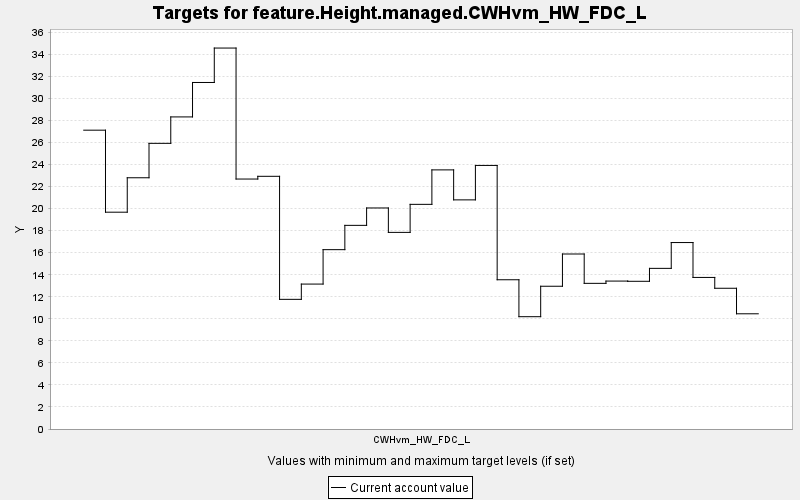

The table this chart was drawn from, first rows:
TARGET, PERIOD, YEAR, PERIODWIDTH, MINIMUM, MAXIMUM, MINWEIGHT, MAXWEIGHT, CURRENT, SUMMARY
feature.Height.managed.CWHvm_HW_FDC_L, 0, 0, 10.0, 0.0, 10000, 1.0, 1.0, 27.12, 0.0
feature.Height.managed.CWHvm_HW_FDC_L, 1, 10, 10.0, 0.0, 10000, 1.0, 1.0, 19.68, 0.0
feature.Height.managed.CWHvm_HW_FDC_L, 2, 20, 10.0, 0.0, 10000, 1.0, 1.0, 22.81, 0.0
feature.Height.managed.CWHvm_HW_FDC_L, 3, 30, 10.0, 0.0, 10000, 1.0, 1.0, 25.93, 0.0
feature.Height.managed.CWHvm_HW_FDC_L, 4, 40, 10.0, 0.0, 10000, 1.0, 1.0, 28.33, 0.0
feature.Height.managed.CWHvm_HW_FDC_L, 5, 50, 10.0, 0.0, 10000, 1.0, 1.0, 31.45, 0.0
feature.Height.managed.CWHvm_HW_FDC_L, 6, 60, 10.0, 0.0, 10000, 1.0, 1.0, 34.58, 0.0
feature.Height.managed.CWHvm_HW_FDC_L, 7, 70, 10.0, 0.0, 10000, 1.0, 1.0, 22.69, 0.0
feature.Height.managed.CWHvm_HW_FDC_L, 8, 80, 10.0, 0.0, 10000, 1.0, 1.0, 22.94, 0.0
feature.Height.managed.CWHvm_HW_FDC_L, 9, 90, 10.0, 0.0, 10000, 1.0, 1.0, 11.77, 0.0
feature.Height.managed.CWHvm_HW_FDC_L, 10, 100, 10.0, 0.0, 10000, 1.0, 1.0, 13.15, 0.0
feature.Height.managed.CWHvm_HW_FDC_L, 11, 110, 10.0, 0.0, 10000, 1.0, 1.0, 16.28, 0.0
feature.Height.managed.CWHvm_HW_FDC_L, 12, 120, 10.0, 0.0, 10000, 1.0, 1.0, 18.49, 0.0
feature.Height.managed.CWHvm_HW_FDC_L, 13, 130, 10.0, 0.0, 10000, 1.0, 1.0, 20.06, 0.0
feature.Height.managed.CWHvm_HW_FDC_L, 14, 140, 10.0, 0.0, 10000, 1.0, 1.0, 17.85, 0.0
feature.Height.managed.CWHvm_HW_FDC_L, 15, 150, 10.0, 0.0, 10000, 1.0, 1.0, 20.39, 0.0
feature.Height.managed.CWHvm_HW_FDC_L, 16, 160, 10.0, 0.0, 10000, 1.0, 1.0, 23.52, 0.0
feature.Height.managed.CWHvm_HW_FDC_L, 17, 170, 10.0, 0.0, 10000, 1.0, 1.0, 20.8, 0.0
feature.Height.managed.CWHvm_HW_FDC_L, 18, 180, 10.0, 0.0, 10000, 1.0, 1.0, 23.92, 0.0
feature.Height.managed.CWHvm_HW_FDC_L, 19, 190, 10.0, 0.0, 10000, 1.0, 1.0, 13.55, 0.0
feature.Height.managed.CWHvm_HW_FDC_L, 20, 200, 10.0, 0.0, 10000, 1.0, 1.0, 10.19, 0.0
feature.Height.managed.CWHvm_HW_FDC_L, 21, 210, 10.0, 0.0, 10000, 1.0, 1.0, 12.96, 0.0
feature.Height.managed.CWHvm_HW_FDC_L, 22, 220, 10.0, 0.0, 10000, 1.0, 1.0, 15.89, 0.0
feature.Height.managed.CWHvm_HW_FDC_L, 23, 230, 10.0, 0.0, 10000, 1.0, 1.0, 13.22, 0.0
feature.Height.managed.CWHvm_HW_FDC_L, 24, 240, 10.0, 0.0, 10000, 1.0, 1.0, 13.43, 0.0
feature.Height.managed.CWHvm_HW_FDC_L, 25, 250, 10.0, 0.0, 10000, 1.0, 1.0, 13.41, 0.0
feature.Height.managed.CWHvm_HW_FDC_L, 26, 260, 10.0, 0.0, 10000, 1.0, 1.0, 14.58, 0.0
feature.Height.managed.CWHvm_HW_FDC_L, 27, 270, 10.0, 0.0, 10000, 1.0, 1.0, 16.92, 0.0
feature.Height.managed.CWHvm_HW_FDC_L, 28, 280, 10.0, 0.0, 10000, 1.0, 1.0, 13.76, 0.0
feature.Height.managed.CWHvm_HW_FDC_L, 29, 290, 10.0, 0.0, 10000, 1.0, 1.0, 12.77, 0.0
feature.Height.managed.CWHvm_HW_FDC_L, 30, 300, 10.0, 0.0, 10000, 1.0, 1.0, 10.46, 0.0
